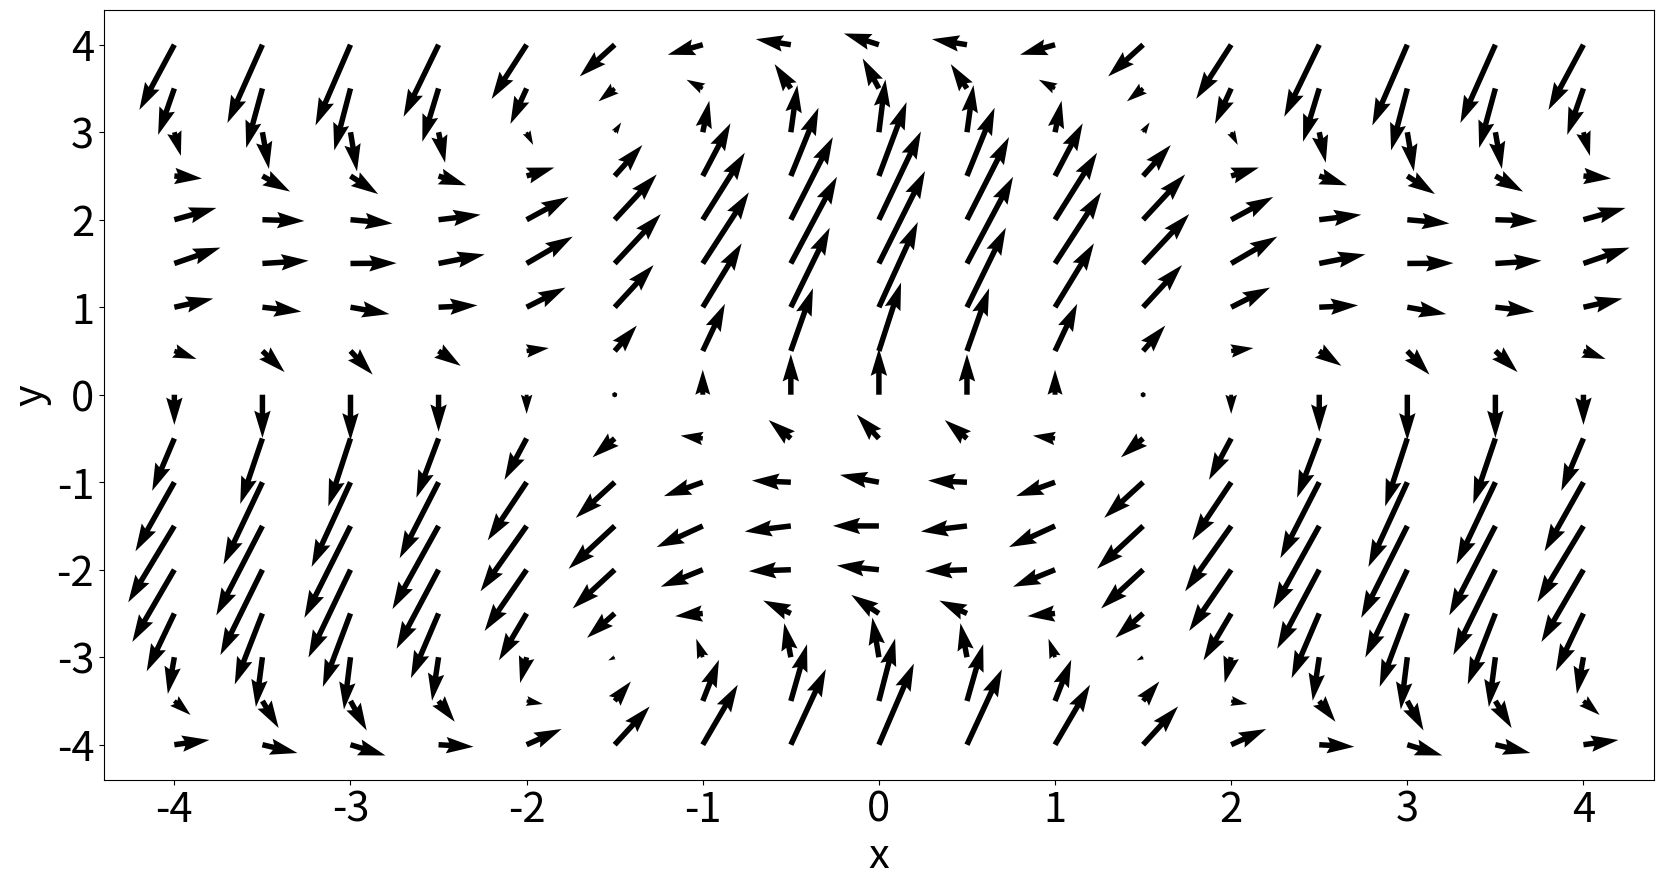

This chart was generated by the following Python code: (Note: this script raises an exception after producing the figure.)
"""
Surface plot of (u,v)=(sin(x),cos(x)+sin(y))
"""
import matplotlib.pyplot as plt
import numpy as np

# New figure (increase figure size)
fig = plt.figure(figsize=(20,10))

# Bigger font
plt.rcParams.update({'font.size': 30})

# Tighter margins
plt.tight_layout()

# Set up a meshgrid
x = np.arange(-4,4.5, 0.5)
y = np.arange(-4,4.5, 0.5)
X, Y = np.meshgrid(x, y)

# Components of our vector field
U = np.sin(Y)
V = np.cos(X)+np.sin(Y)

# Quiver plot
plt.quiver(X,Y,U,V)

# Make pretty
plt.xlabel('x')
plt.ylabel('y')

# show the plot
plt.show()

# Set your own filename/directory here
fname="practical_vector.png"
fdir="/Users/<user>/Code/makecourse/modules/MAS1801-python/static/images/week2/"

# Save the file
fig.savefig(fdir+fname, facecolor=(1,1,1,0.8), transparent=True)
